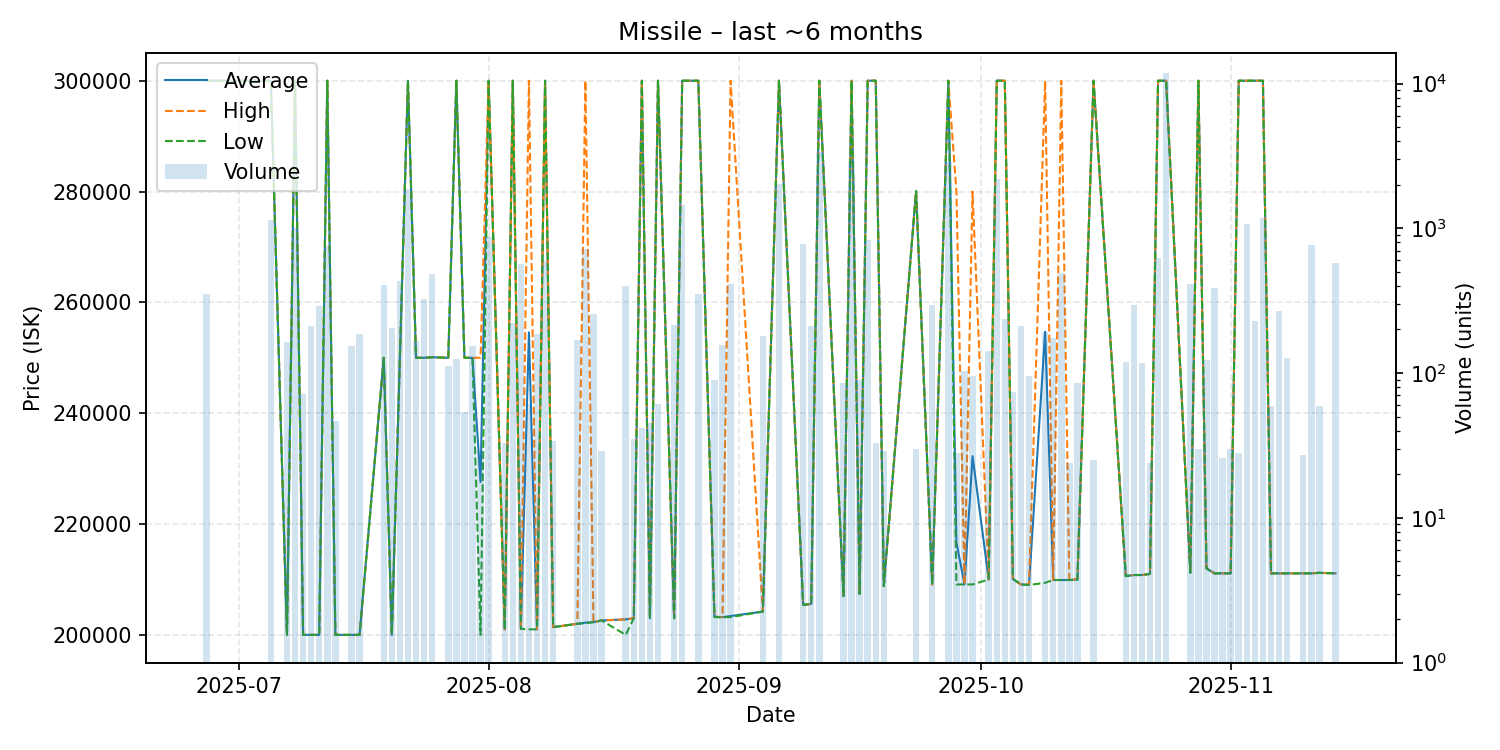

The file beside this chart, header and first rows:
date, average, highest, lowest, order_count, volume
2025-06-27, 300000, 300000, 300000, 1, 354
2025-07-05, 300000, 300000, 300000, 3, 1136
2025-07-07, 200000, 200000, 200000, 1, 164
2025-07-08, 300000, 300000, 300000, 4, 1005
2025-07-09, 200000, 200000, 200000, 2, 72
2025-07-10, 200000, 200000, 200000, 3, 211
2025-07-11, 200000, 200000, 200000, 2, 291
2025-07-12, 300000, 300000, 300000, 2, 756
2025-07-13, 200000, 200000, 200000, 2, 47
2025-07-15, 200000, 200000, 200000, 1, 153
2025-07-16, 200000, 200000, 200000, 2, 185
2025-07-19, 250000, 250000, 250000, 4, 406
2025-07-20, 200000, 200000, 200000, 2, 205
2025-07-21, 250000, 250000, 250000, 3, 429
2025-07-22, 300000, 300000, 300000, 6, 1873
2025-07-23, 250000, 250000, 250000, 2, 166
2025-07-24, 250000, 250000, 250000, 1, 326
2025-07-25, 250100, 250100, 250100, 4, 480
2025-07-27, 250000, 250000, 250000, 1, 112
2025-07-28, 300000, 300000, 300000, 2, 125
2025-07-29, 250000, 250000, 250000, 2, 54
2025-07-30, 250000, 250000, 250000, 4, 155
2025-07-31, 227586, 250000, 200000, 2, 29
2025-08-01, 300000, 300000, 300000, 4, 877
2025-08-03, 201000, 201000, 201000, 1, 33
2025-08-04, 300000, 300000, 300000, 2, 222
2025-08-05, 201100, 201100, 201100, 5, 567
2025-08-06, 254590, 300000, 201000, 3, 61
2025-08-07, 201000, 201000, 201000, 3, 185
2025-08-08, 300000, 300000, 300000, 1, 598
2025-08-09, 201400, 201400, 201400, 1, 34
2025-08-12, 202000, 202000, 202000, 2, 168
2025-08-13, 202200, 300000, 202100, 5, 723
2025-08-14, 202300, 202300, 202300, 3, 257
2025-08-15, 202600, 202600, 202600, 1, 29
2025-08-18, 202800, 202800, 200000, 3, 398
2025-08-19, 203000, 203000, 203000, 1, 35
2025-08-20, 300000, 300000, 300000, 1, 42
2025-08-21, 203000, 203000, 203000, 2, 45
2025-08-22, 300000, 300000, 300000, 1, 61
2025-08-24, 203000, 203000, 203000, 2, 215
2025-08-25, 300000, 300000, 300000, 1, 1443
2025-08-27, 300000, 300000, 300000, 2, 353
2025-08-29, 203256, 203300, 203200, 3, 90
2025-08-30, 203200, 203200, 203200, 2, 157
2025-08-31, 203400, 300000, 203200, 4, 415
2025-09-04, 204200, 204200, 204200, 3, 179
2025-09-06, 300000, 300000, 300000, 2, 2028
2025-09-09, 205400, 205400, 205400, 3, 782
2025-09-10, 205600, 205600, 205600, 1, 211
2025-09-11, 300000, 300000, 300000, 5, 3358
2025-09-14, 207000, 207000, 207000, 2, 85
2025-09-15, 300000, 300000, 300000, 2, 2939
2025-09-16, 207400, 207400, 207400, 2, 90
2025-09-17, 300000, 300000, 300000, 1, 836
2025-09-18, 300000, 300000, 300000, 1, 33
2025-09-19, 208800, 208800, 208800, 1, 29
2025-09-23, 280100, 280100, 280100, 1, 30
2025-09-25, 209100, 209100, 209100, 4, 294
2025-09-27, 300000, 300000, 300000, 3, 2863
... 38 more rows
